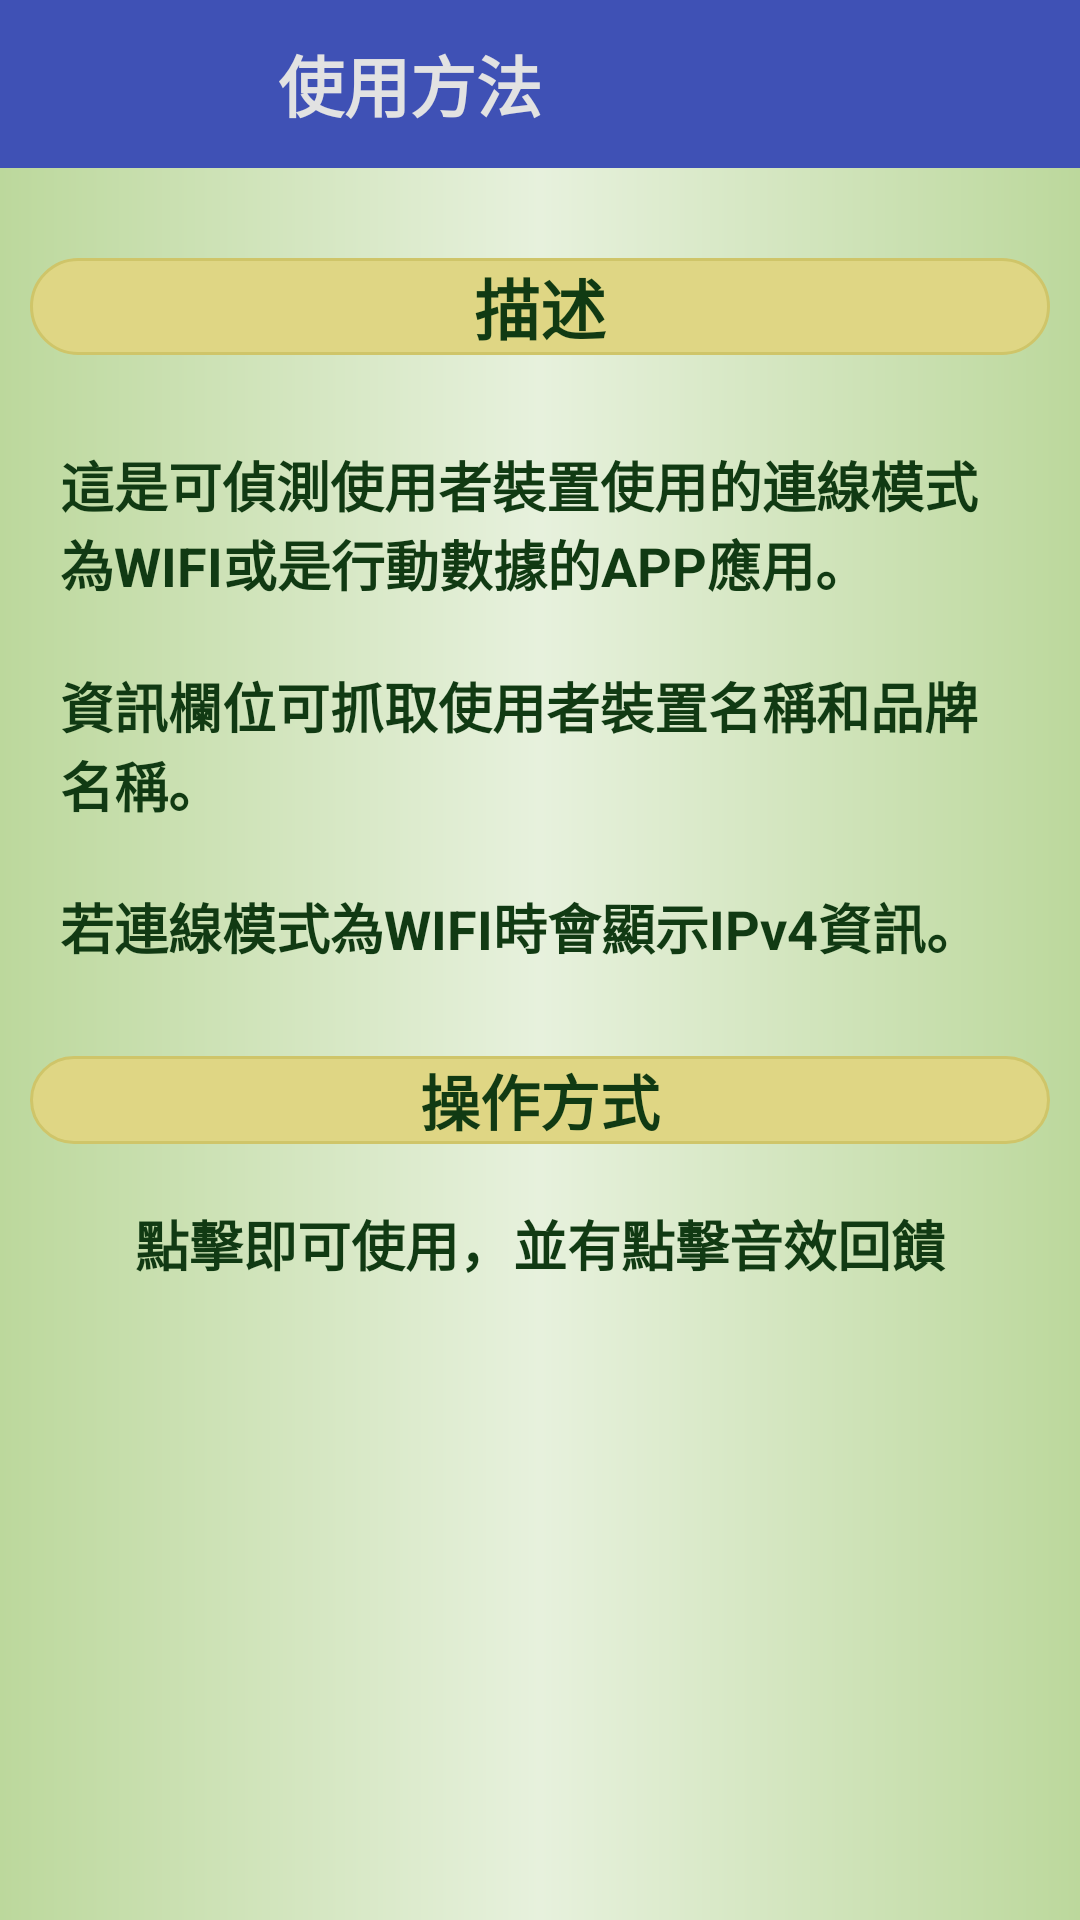

Produce the Android XML layout that renders to this screen, including the resource entries it uses.
<!-- AndroidManifest.xml: application theme AppTheme -->
<!-- res/layout/activity_useing_text.xml -->
<?xml version="1.0" encoding="utf-8"?>
<LinearLayout xmlns:android="http://schemas.android.com/apk/res/android"
    xmlns:app="http://schemas.android.com/apk/res-auto"
    xmlns:tools="http://schemas.android.com/tools"
    android:layout_width="match_parent"
    android:layout_height="match_parent"
    android:orientation="vertical"
    android:background="@drawable/bg"
    android:fitsSystemWindows="true"
    tools:context=".UseingText">

    <androidx.appcompat.widget.Toolbar
        android:id="@+id/tool_use"
        android:layout_width="match_parent"
        android:layout_height="wrap_content"
        android:background="#3F51B5"
        android:theme="@style/ThemeOverlay.AppCompat.Dark.ActionBar">

        <androidx.constraintlayout.widget.ConstraintLayout
            android:layout_width="match_parent"
            android:layout_height="wrap_content">

            <TextView
                android:layout_width="wrap_content"
                android:layout_height="wrap_content"
                android:gravity="center_horizontal"
                android:text="@string/use_view"
                android:textAlignment="center"
                android:textColor="#E2E2E2"
                android:textSize="22sp"
                android:textStyle="bold"
                app:layout_constraintBottom_toBottomOf="parent"
                app:layout_constraintEnd_toEndOf="parent"
                app:layout_constraintHorizontal_bias="0.3"
                app:layout_constraintStart_toStartOf="parent"
                app:layout_constraintTop_toTopOf="parent" />
        </androidx.constraintlayout.widget.ConstraintLayout>
    </androidx.appcompat.widget.Toolbar>

    <LinearLayout
        android:layout_width="match_parent"
        android:layout_height="match_parent"
        android:orientation="vertical"
        android:padding="10sp">

        <TextView
            android:layout_width="match_parent"
            android:layout_height="wrap_content"
            android:text="@string/set"
            android:background="@drawable/text"
            android:textAlignment="center"
            android:textSize="22sp"
            android:textStyle="bold"
            android:textColor="#113A13"
            android:layout_marginTop="20sp" />
        <TextView
            android:layout_width="match_parent"
            android:layout_height="wrap_content"
            android:text="@string/using"
            android:textSize="18sp"
            android:textStyle="bold"
            android:textColor="#113A13"
            android:layout_marginTop="20sp"
            android:padding="10sp"/>

        <TextView
            android:layout_width="match_parent"
            android:layout_height="wrap_content"
            android:text="@string/use"
            android:textAlignment="center"
            android:textSize="20sp"
            android:textStyle="bold"
            android:textColor="#113A13"
            android:layout_marginTop="20sp"
            android:background="@drawable/text"/>
        <TextView
            android:layout_width="match_parent"
            android:layout_height="wrap_content"
            android:text="@string/use_msg"
            android:textAlignment="center"
            android:textSize="18sp"
            android:textStyle="bold"
            android:textColor="#113A13"
            android:layout_marginTop="20sp"/>
    </LinearLayout>



</LinearLayout>
<!-- resources referenced by this layout -->
<resources>
  <!-- drawable bg (drawable) -->
  <?xml version="1.0" encoding="utf-8"?>
  <shape xmlns:android="http://schemas.android.com/apk/res/android">
      <gradient android:startColor="#BCD89C"
          android:centerColor="#E7F1DD"
          android:endColor="#BCD89C"
          android:angle="180"/>
  
  </shape>
  <!-- drawable text (drawable) -->
  <?xml version="1.0" encoding="utf-8"?>
  <shape xmlns:android="http://schemas.android.com/apk/res/android">
      <stroke android:color="#CFC569"
          android:width="1sp"
          android:dashWidth="0sp"
          android:dashGap="0sp"/>
      <gradient android:startColor="#DFD684"
          android:endColor="#DFD684"/>
      <corners android:radius="30sp"/>
  
  </shape>
  <string name="set">描述</string>
  <string name="use">操作方式</string>
  <string name="use_msg">點擊即可使用，並有點擊音效回饋</string>
  <string name="use_view">使用方法</string>
  <string name="using">
      這是可偵測使用者裝置使用的連線模式為WIFI或是行動數據的APP應用。\n\n資訊欄位可抓取使用者裝置名稱和品牌名稱。\n\n若連線模式為WIFI時會顯示IPv4資訊。</string>
  <style name="AppTheme" parent="Theme.AppCompat.Light.DarkActionBar">
          
          <item name="colorPrimary">#1D531F</item>
          <item name="colorPrimaryDark">#3700B3</item>
          <item name="colorAccent">@color/colorAccent</item>
      </style>
  <color name="colorAccent">#03DAC5</color>
</resources>
